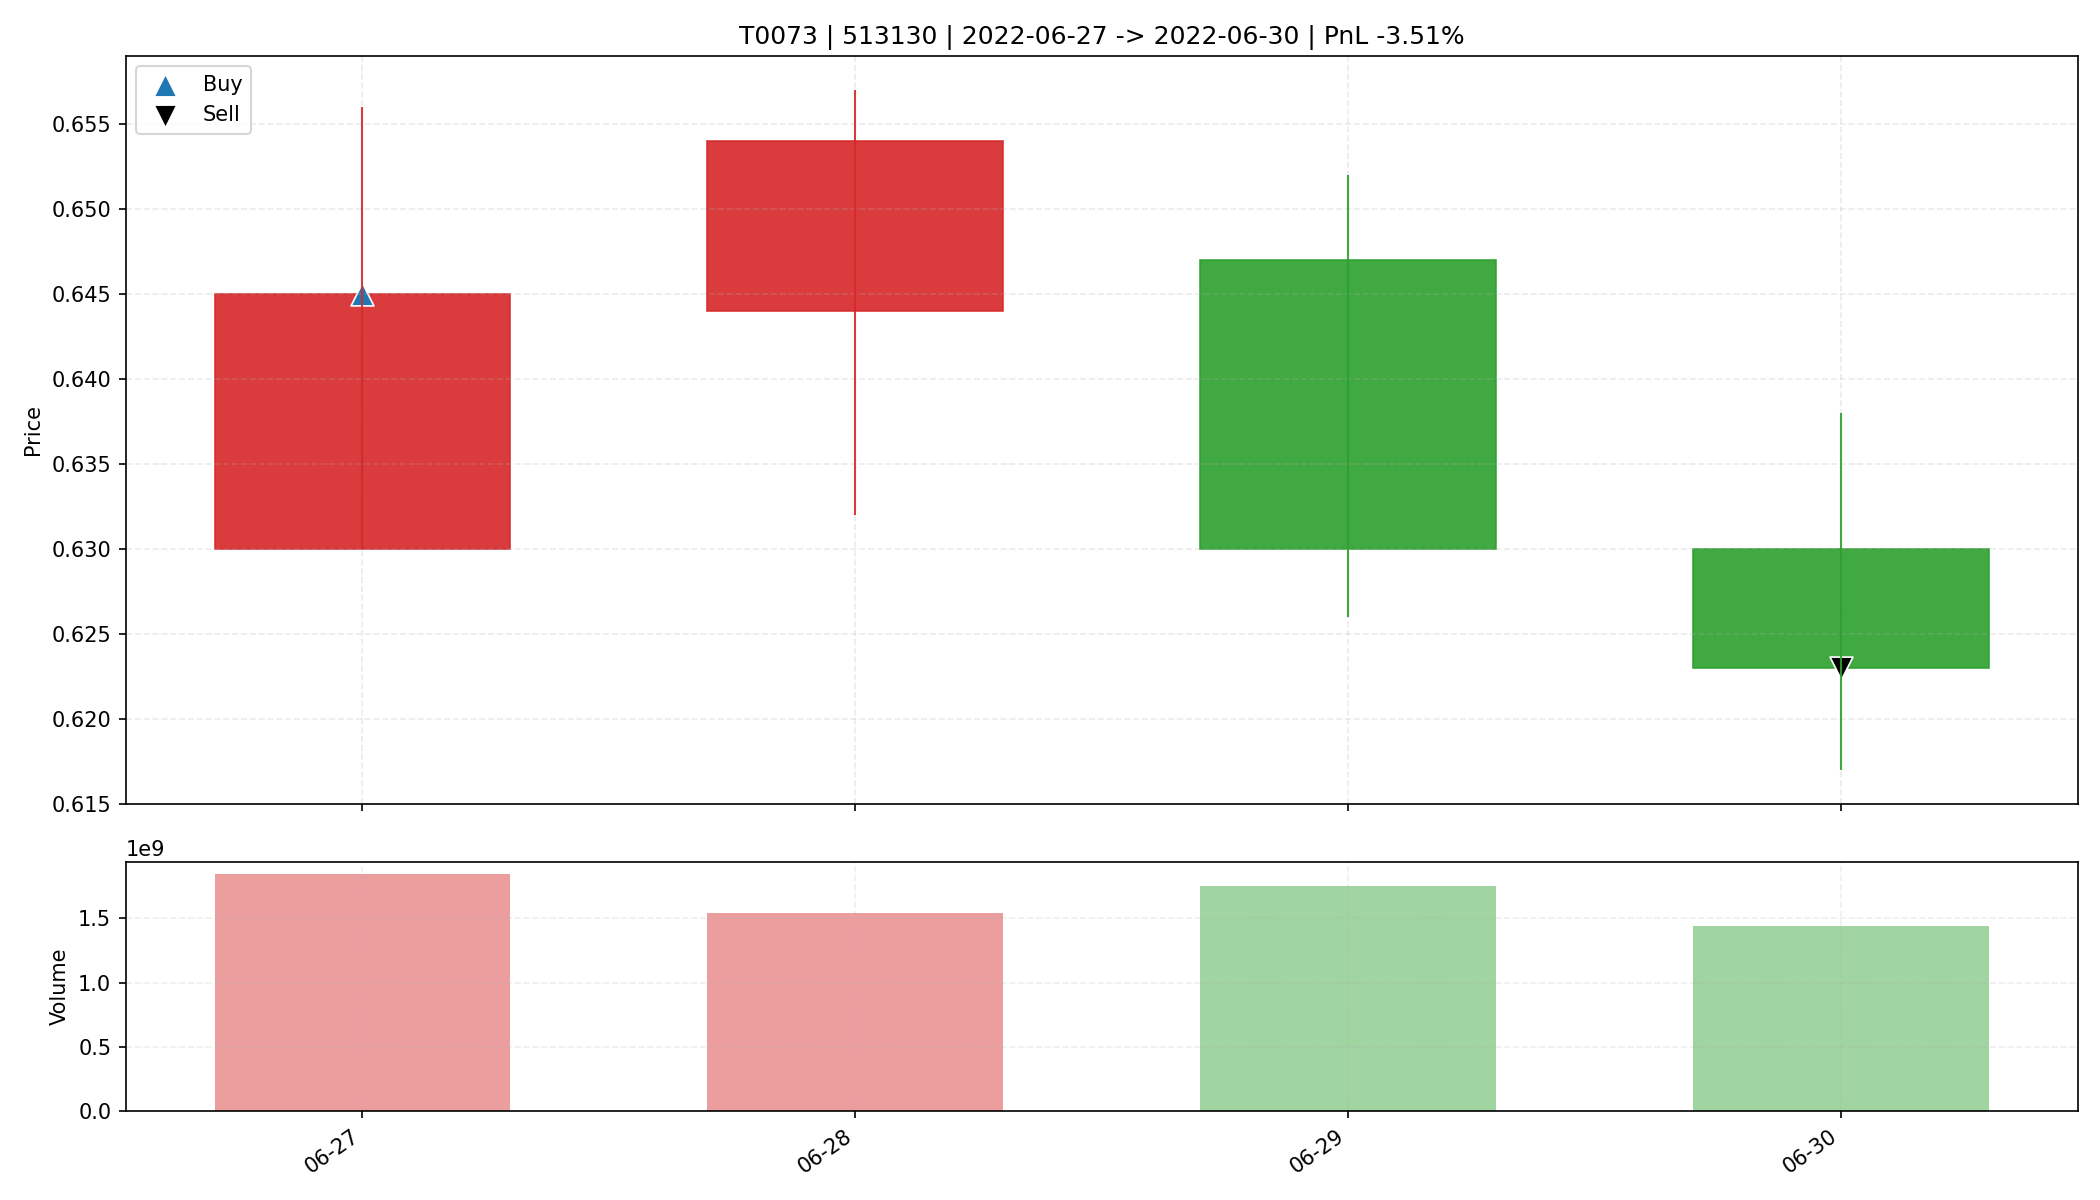

The table this chart was drawn from, first rows:
date, open, high, low, close, amount, volume, trade_id, code, buy_date, sell_date, buy_price, sell_price, matched_shares, buy_reason, sell_reason, sell_profit_pct, sell_hold_days, is_buy_day, is_sell_day, holding_day_index
2022-06-27, 0.63, 0.656, 0.63, 0.645, 1191524224, 1845915088, T0073, 513130, 2022-06-27, 2022-06-30, 0.645, 0.623, 51100, 前10日振幅8.7%, 阳线涨幅2.4%, 突破均线, 温和放量1.6倍, MA…, 收盘跌破防守线(0.630), -3.507, 3.0, True, False, 0
2022-06-28, 0.644, 0.657, 0.632, 0.654, 991303616, 1540872900, T0073, 513130, 2022-06-27, 2022-06-30, 0.645, 0.623, 51100, 前10日振幅8.7%, 阳线涨幅2.4%, 突破均线, 温和放量1.6倍, MA…, 收盘跌破防守线(0.630), -3.507, 3.0, False, False, 1
2022-06-29, 0.647, 0.652, 0.626, 0.63, 1118070656, 1750758100, T0073, 513130, 2022-06-27, 2022-06-30, 0.645, 0.623, 51100, 前10日振幅8.7%, 阳线涨幅2.4%, 突破均线, 温和放量1.6倍, MA…, 收盘跌破防守线(0.630), -3.507, 3.0, False, False, 2
2022-06-30, 0.63, 0.638, 0.617, 0.623, 907086592, 1439489100, T0073, 513130, 2022-06-27, 2022-06-30, 0.645, 0.623, 51100, 前10日振幅8.7%, 阳线涨幅2.4%, 突破均线, 温和放量1.6倍, MA…, 收盘跌破防守线(0.630), -3.507, 3.0, False, True, 3
